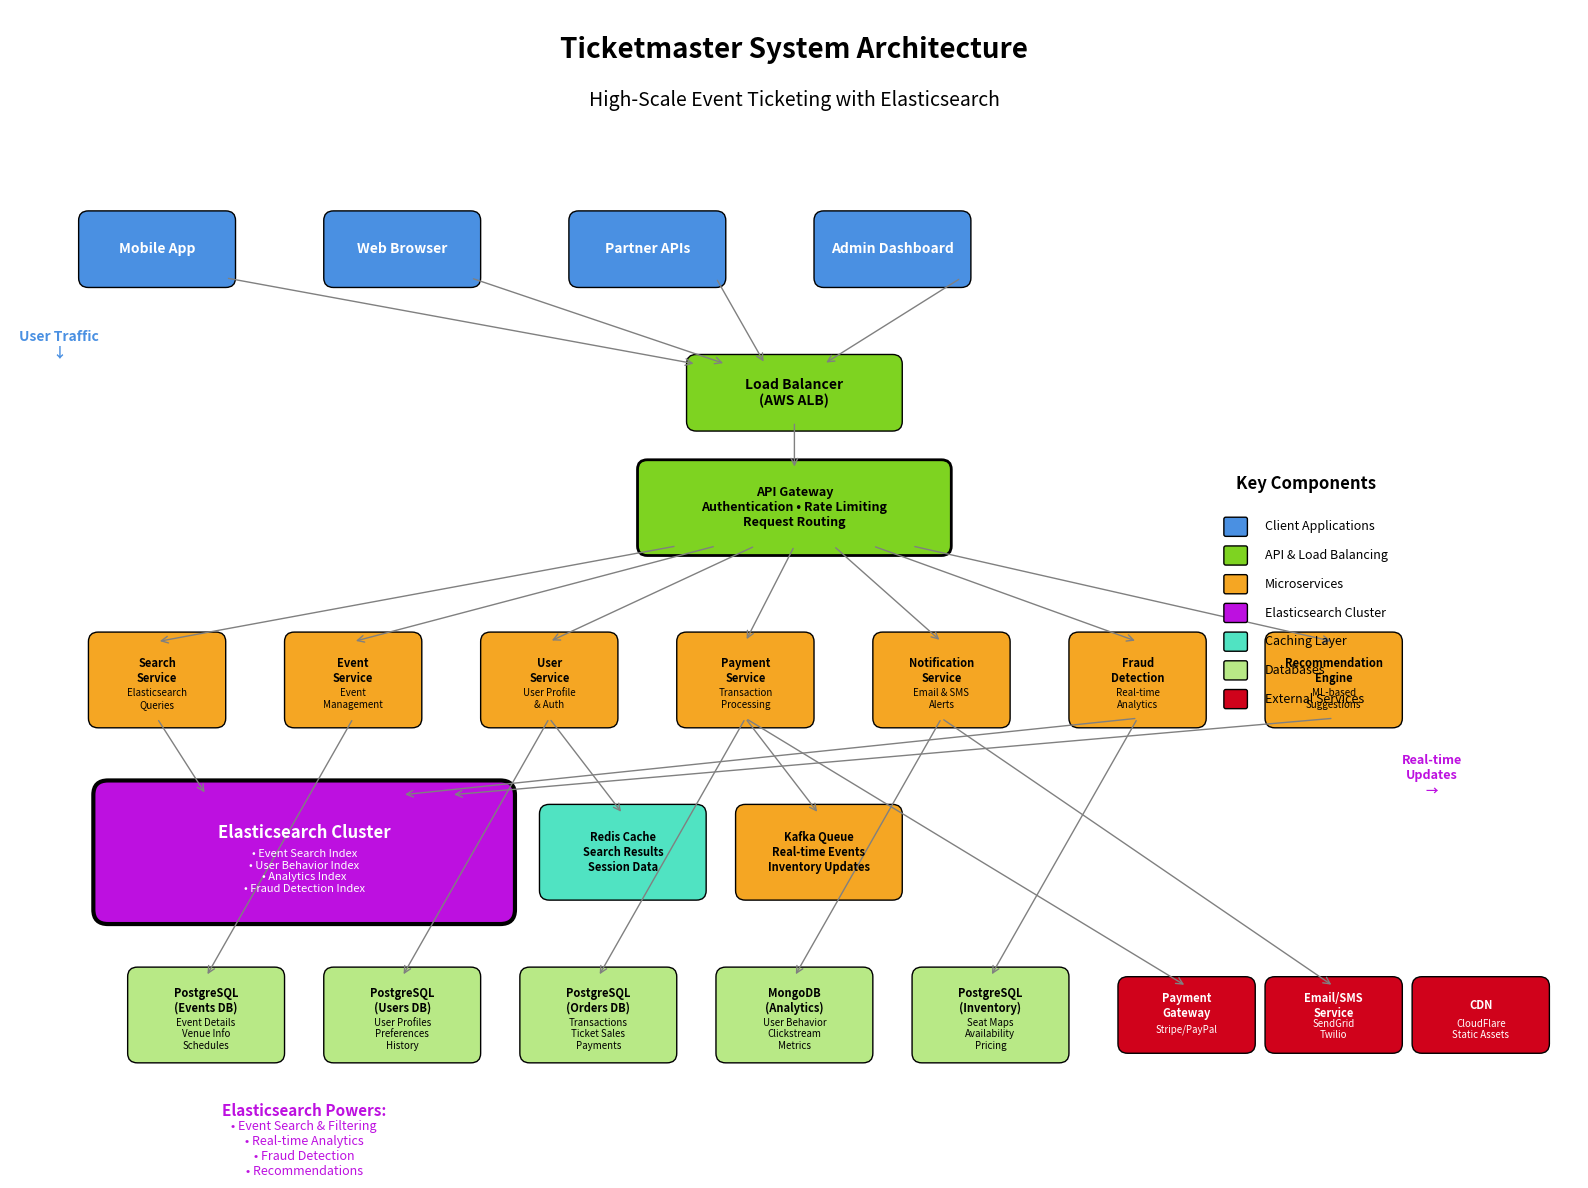

This chart was generated by the following Python code: (Note: this script raises an exception after producing the figure.)
"""
Generate Ticketmaster system architecture diagram using Python.
Creates a visual representation of the high-level system design.
"""

import matplotlib.pyplot as plt
import matplotlib.patches as patches
from matplotlib.patches import FancyBboxPatch, ConnectionPatch
import numpy as np

def create_ticketmaster_architecture_diagram():
    """
    Create a comprehensive architecture diagram for the Ticketmaster system.
    Shows all major components including Elasticsearch integration.
    """
    fig, ax = plt.subplots(1, 1, figsize=(16, 12))
    ax.set_xlim(0, 16)
    ax.set_ylim(0, 12)
    ax.axis('off')

    # Color scheme
    colors = {
        'client': '#4A90E2',
        'api': '#7ED321',
        'service': '#F5A623',
        'elasticsearch': '#BD10E0',
        'database': '#B8E986',
        'cache': '#50E3C2',
        'external': '#D0021B'
    }

    # Title
    ax.text(8, 11.5, 'Ticketmaster System Architecture',
            fontsize=20, fontweight='bold', ha='center')
    ax.text(8, 11, 'High-Scale Event Ticketing with Elasticsearch',
            fontsize=14, ha='center', style='italic')

    # Client Layer
    client_y = 9.5
    clients = [
        ('Mobile App', 1.5),
        ('Web Browser', 4),
        ('Partner APIs', 6.5),
        ('Admin Dashboard', 9)
    ]

    for name, x in clients:
        box = FancyBboxPatch((x-0.7, client_y-0.3), 1.4, 0.6,
                           boxstyle="round,pad=0.1",
                           facecolor=colors['client'],
                           edgecolor='black', linewidth=1)
        ax.add_patch(box)
        ax.text(x, client_y, name, ha='center', va='center',
                fontsize=10, fontweight='bold', color='white')

    # Load Balancer
    lb_y = 8
    lb_box = FancyBboxPatch((7, lb_y-0.3), 2, 0.6,
                          boxstyle="round,pad=0.1",
                          facecolor=colors['api'],
                          edgecolor='black', linewidth=1)
    ax.add_patch(lb_box)
    ax.text(8, lb_y, 'Load Balancer\n(AWS ALB)', ha='center', va='center',
            fontsize=10, fontweight='bold')

    # API Gateway
    gateway_y = 6.8
    gateway_box = FancyBboxPatch((6.5, gateway_y-0.4), 3, 0.8,
                               boxstyle="round,pad=0.1",
                               facecolor=colors['api'],
                               edgecolor='black', linewidth=2)
    ax.add_patch(gateway_box)
    ax.text(8, gateway_y, 'API Gateway\nAuthentication • Rate Limiting\nRequest Routing',
            ha='center', va='center', fontsize=9, fontweight='bold')

    # Microservices Layer
    services_y = 5
    services = [
        ('Search\nService', 1.5, 'Elasticsearch\nQueries'),
        ('Event\nService', 3.5, 'Event\nManagement'),
        ('User\nService', 5.5, 'User Profile\n& Auth'),
        ('Payment\nService', 7.5, 'Transaction\nProcessing'),
        ('Notification\nService', 9.5, 'Email & SMS\nAlerts'),
        ('Fraud\nDetection', 11.5, 'Real-time\nAnalytics'),
        ('Recommendation\nEngine', 13.5, 'ML-based\nSuggestions')
    ]

    for name, x, desc in services:
        box = FancyBboxPatch((x-0.6, services_y-0.4), 1.2, 0.8,
                           boxstyle="round,pad=0.1",
                           facecolor=colors['service'],
                           edgecolor='black', linewidth=1)
        ax.add_patch(box)
        ax.text(x, services_y+0.1, name, ha='center', va='center',
                fontsize=8, fontweight='bold')
        ax.text(x, services_y-0.2, desc, ha='center', va='center',
                fontsize=7, style='italic')

    # Elasticsearch Cluster (Prominent placement)
    es_y = 3.2
    es_box = FancyBboxPatch((1, es_y-0.6), 4, 1.2,
                          boxstyle="round,pad=0.15",
                          facecolor=colors['elasticsearch'],
                          edgecolor='black', linewidth=3)
    ax.add_patch(es_box)
    ax.text(3, es_y+0.2, 'Elasticsearch Cluster', ha='center', va='center',
            fontsize=12, fontweight='bold', color='white')
    ax.text(3, es_y-0.2, '• Event Search Index\n• User Behavior Index\n• Analytics Index\n• Fraud Detection Index',
            ha='center', va='center', fontsize=8, color='white')

    # Cache Layer
    cache_y = 3.2
    cache_box = FancyBboxPatch((5.5, cache_y-0.4), 1.5, 0.8,
                             boxstyle="round,pad=0.1",
                             facecolor=colors['cache'],
                             edgecolor='black', linewidth=1)
    ax.add_patch(cache_box)
    ax.text(6.25, cache_y, 'Redis Cache\nSearch Results\nSession Data',
            ha='center', va='center', fontsize=8, fontweight='bold')

    # Message Queue
    mq_y = 3.2
    mq_box = FancyBboxPatch((7.5, mq_y-0.4), 1.5, 0.8,
                          boxstyle="round,pad=0.1",
                          facecolor=colors['service'],
                          edgecolor='black', linewidth=1)
    ax.add_patch(mq_box)
    ax.text(8.25, mq_y, 'Kafka Queue\nReal-time Events\nInventory Updates',
            ha='center', va='center', fontsize=8, fontweight='bold')

    # Database Layer
    db_y = 1.5
    databases = [
        ('PostgreSQL\n(Events DB)', 2, 'Event Details\nVenue Info\nSchedules'),
        ('PostgreSQL\n(Users DB)', 4, 'User Profiles\nPreferences\nHistory'),
        ('PostgreSQL\n(Orders DB)', 6, 'Transactions\nTicket Sales\nPayments'),
        ('MongoDB\n(Analytics)', 8, 'User Behavior\nClickstream\nMetrics'),
        ('PostgreSQL\n(Inventory)', 10, 'Seat Maps\nAvailability\nPricing')
    ]

    for name, x, desc in databases:
        box = FancyBboxPatch((x-0.7, db_y-0.4), 1.4, 0.8,
                           boxstyle="round,pad=0.1",
                           facecolor=colors['database'],
                           edgecolor='black', linewidth=1)
        ax.add_patch(box)
        ax.text(x, db_y+0.15, name, ha='center', va='center',
                fontsize=8, fontweight='bold')
        ax.text(x, db_y-0.2, desc, ha='center', va='center',
                fontsize=7, style='italic')

    # External Services
    external_y = 1.5
    externals = [
        ('Payment\nGateway', 12, 'Stripe/PayPal'),
        ('Email/SMS\nService', 13.5, 'SendGrid\nTwilio'),
        ('CDN', 15, 'CloudFlare\nStatic Assets')
    ]

    for name, x, desc in externals:
        box = FancyBboxPatch((x-0.6, external_y-0.3), 1.2, 0.6,
                           boxstyle="round,pad=0.1",
                           facecolor=colors['external'],
                           edgecolor='black', linewidth=1)
        ax.add_patch(box)
        ax.text(x, external_y+0.1, name, ha='center', va='center',
                fontsize=8, fontweight='bold', color='white')
        ax.text(x, external_y-0.15, desc, ha='center', va='center',
                fontsize=7, color='white')

    # Connection arrows
    connections = [
        # Client to Load Balancer
        ((2.2, client_y-0.3), (7, lb_y+0.3)),
        ((4.7, client_y-0.3), (7.3, lb_y+0.3)),
        ((7.2, client_y-0.3), (7.7, lb_y+0.3)),
        ((9.7, client_y-0.3), (8.3, lb_y+0.3)),

        # Load Balancer to API Gateway
        ((8, lb_y-0.3), (8, gateway_y+0.4)),

        # API Gateway to Services
        ((6.8, gateway_y-0.4), (1.5, services_y+0.4)),
        ((7.2, gateway_y-0.4), (3.5, services_y+0.4)),
        ((7.6, gateway_y-0.4), (5.5, services_y+0.4)),
        ((8, gateway_y-0.4), (7.5, services_y+0.4)),
        ((8.4, gateway_y-0.4), (9.5, services_y+0.4)),
        ((8.8, gateway_y-0.4), (11.5, services_y+0.4)),
        ((9.2, gateway_y-0.4), (13.5, services_y+0.4)),

        # Services to Elasticsearch (highlighted)
        ((1.5, services_y-0.4), (2, es_y+0.6)),
        ((11.5, services_y-0.4), (4, es_y+0.6)),
        ((13.5, services_y-0.4), (4.5, es_y+0.6)),

        # Services to Cache
        ((5.5, services_y-0.4), (6.25, cache_y+0.4)),

        # Services to Message Queue
        ((7.5, services_y-0.4), (8.25, mq_y+0.4)),

        # Services to Databases
        ((3.5, services_y-0.4), (2, db_y+0.4)),
        ((5.5, services_y-0.4), (4, db_y+0.4)),
        ((7.5, services_y-0.4), (6, db_y+0.4)),
        ((9.5, services_y-0.4), (8, db_y+0.4)),
        ((11.5, services_y-0.4), (10, db_y+0.4)),

        # Services to External
        ((7.5, services_y-0.4), (12, external_y+0.3)),
        ((9.5, services_y-0.4), (13.5, external_y+0.3)),
    ]

    for start, end in connections:
        if 'es_y' in str(end):  # Highlight ES connections
            arrow = patches.FancyArrowPatch(start, end,
                                          arrowstyle='->', mutation_scale=15,
                                          color=colors['elasticsearch'], linewidth=2)
        else:
            arrow = patches.FancyArrowPatch(start, end,
                                          arrowstyle='->', mutation_scale=12,
                                          color='gray', linewidth=1)
        ax.add_patch(arrow)

    # Add data flow indicators
    ax.text(0.5, 8.5, 'User Traffic\n↓', ha='center', va='center',
            fontsize=10, fontweight='bold', color=colors['client'])

    ax.text(14.5, 4, 'Real-time\nUpdates\n→', ha='center', va='center',
            fontsize=9, fontweight='bold', color=colors['elasticsearch'])

    # Legend
    legend_x = 12.5
    legend_y = 7
    ax.text(legend_x, legend_y, 'Key Components', fontsize=12, fontweight='bold')

    legend_items = [
        ('Client Applications', colors['client']),
        ('API & Load Balancing', colors['api']),
        ('Microservices', colors['service']),
        ('Elasticsearch Cluster', colors['elasticsearch']),
        ('Caching Layer', colors['cache']),
        ('Databases', colors['database']),
        ('External Services', colors['external'])
    ]

    for i, (label, color) in enumerate(legend_items):
        y_pos = legend_y - 0.4 - (i * 0.3)
        legend_box = FancyBboxPatch((legend_x-0.1, y_pos-0.08), 0.2, 0.16,
                                  boxstyle="round,pad=0.02",
                                  facecolor=color, edgecolor='black')
        ax.add_patch(legend_box)
        ax.text(legend_x + 0.3, y_pos, label, ha='left', va='center', fontsize=9)

    # Elasticsearch callout
    ax.text(3, 0.5, 'Elasticsearch Powers:', ha='center', va='center',
            fontsize=11, fontweight='bold', color=colors['elasticsearch'])
    ax.text(3, 0.1, '• Event Search & Filtering\n• Real-time Analytics\n• Fraud Detection\n• Recommendations',
            ha='center', va='center', fontsize=9, color=colors['elasticsearch'])

    plt.tight_layout()
    return fig

def save_architecture_diagram():
    """Save the architecture diagram as both PNG and SVG."""
    fig = create_ticketmaster_architecture_diagram()

    # Save as high-resolution PNG
    fig.savefig('/Users/<user>/workplace/system-design-primer/solutions/system_design/ticket_master/ticketmaster_architecture.png',
                dpi=300, bbox_inches='tight', facecolor='white')

    print("Architecture diagram saved:")
    print("- ticketmaster_architecture.png (high-res)")

    plt.close(fig)

if __name__ == "__main__":
    save_architecture_diagram()